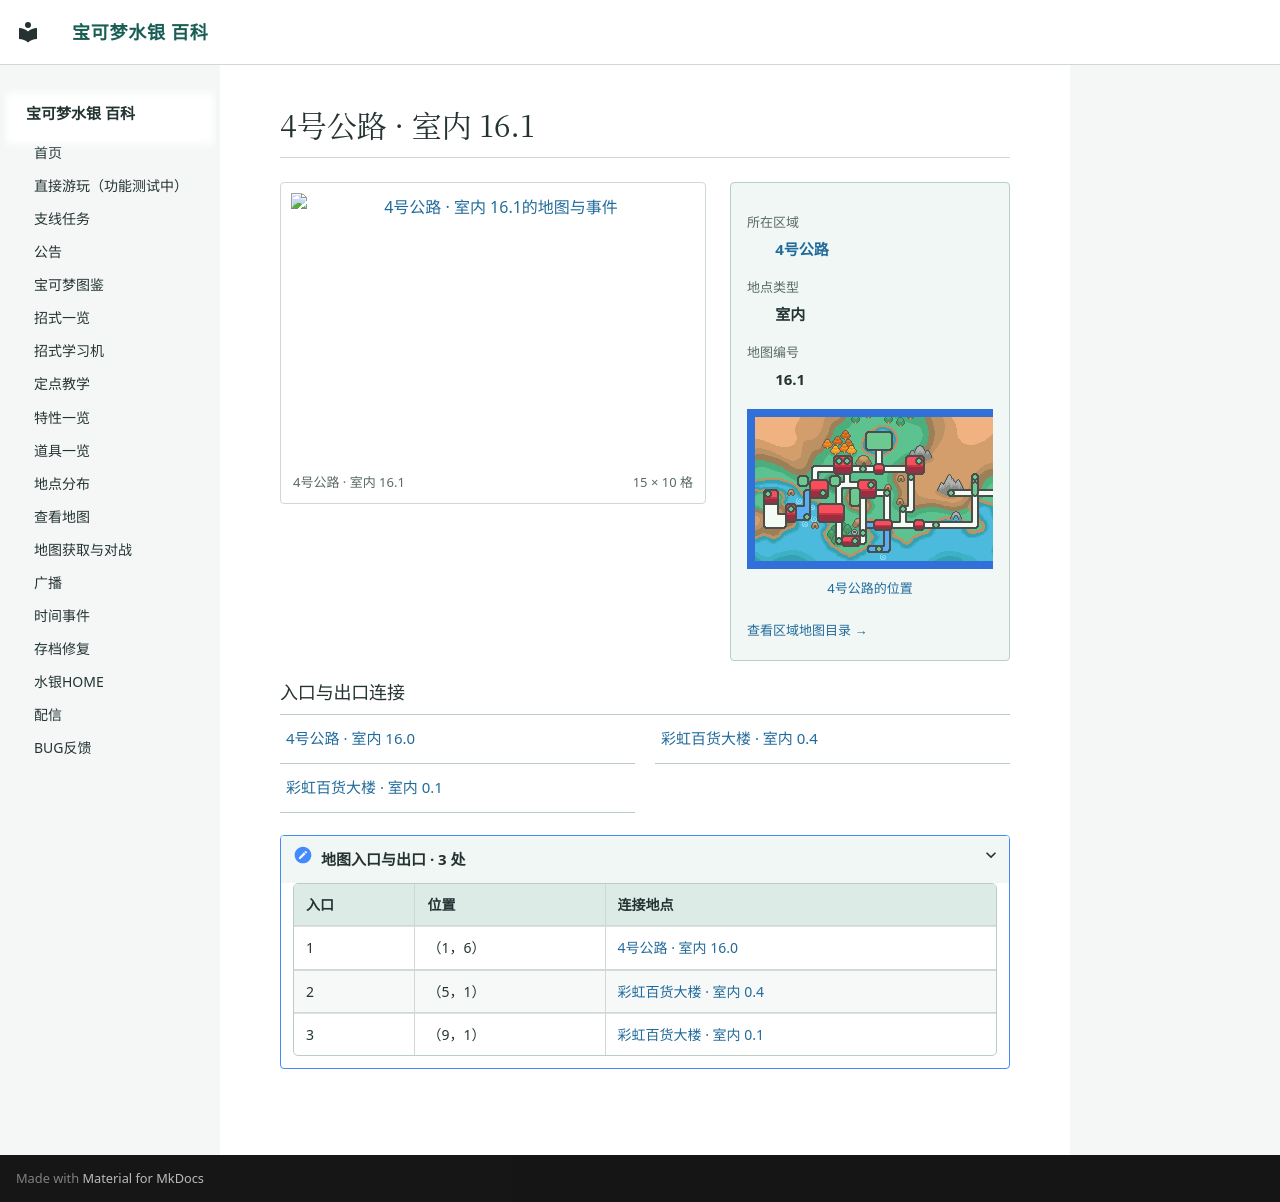

repository: Sum-Light/azoth-wiki · page: locations/map_16_1/index.html · generator: mkdocs

# 4号公路 · 室内 16.1

<!-- location-atlas:start -->

<div class="loc-profile" data-location-map="16.1">
<div class="loc-profile-layout">
<div class="loc-main-map">
<a class="loc-image-link" href="../../locations/atlas/maps/map_16_1.png" target="_blank" rel="noopener">
<img src="../../locations/atlas/maps/map_16_1.png" alt="4号公路 · 室内 16.1的地图与事件" loading="lazy" width="240" height="160"></a>
<div class="loc-map-caption"><span>4号公路 · 室内 16.1</span><span>15 × 10 格</span></div>
</div>
<aside class="loc-facts">
<dl><dt>所在区域</dt><dd><a href="../atlas/?sec=104">4号公路</a></dd><dt>地点类型</dt><dd>室内</dd><dt>地图编号</dt><dd>16.1</dd></dl>
<a class="loc-world-preview" href="../atlas/?sec=104" aria-label="4号公路在大地图上的位置">
<span class="loc-world-canvas"><img src="../worldmap.png" alt="世界地图" loading="lazy">
<span class="loc-world-mark" style="left:60.9340%;top:15.5875%;width:4.6887%;height:3.1250%"></span>
</span></a>
<a class="loc-world-label" href="../atlas/?sec=104">4号公路的位置</a>
<a class="loc-atlas-return" href="../atlas/?sec=104">查看区域地图目录 &rarr;</a>
</aside>
</div>
<h3>入口与出口连接</h3>
<nav class="loc-neighbors" aria-label="出入口连接地点">
<div><a href="../map_16_0/">4号公路 · 室内 16.0</a></div>
<div><a href="../map_0_4/">彩虹百货大楼 · 室内 0.4</a></div>
<div><a href="../map_0_1/">彩虹百货大楼 · 室内 0.1</a></div>
</nav>
<details class="loc-entrances"><summary>地图入口与出口 · 3 处</summary>
<div class="loc-table-scroll"><table><thead><tr><th>入口</th><th>位置</th><th>连接地点</th></tr></thead><tbody>
<tr><td>1</td><td>（1，6）</td><td><a href="../map_16_0/">4号公路 · 室内 16.0</a></td></tr>
<tr><td>2</td><td>（5，1）</td><td><a href="../map_0_4/">彩虹百货大楼 · 室内 0.4</a></td></tr>
<tr><td>3</td><td>（9，1）</td><td><a href="../map_0_1/">彩虹百货大楼 · 室内 0.1</a></td></tr>
</tbody></table></div></details>
</div>

<!-- location-atlas:end -->
